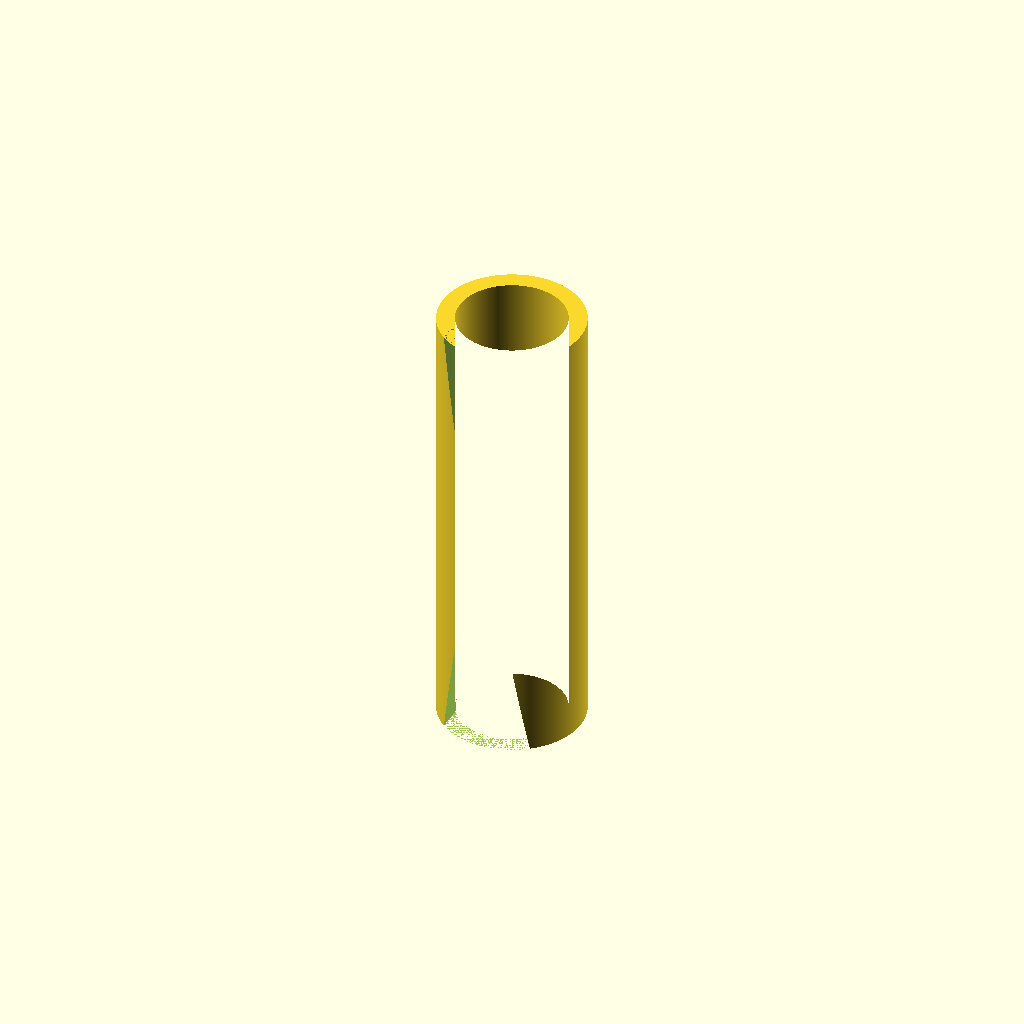
Cell 1 — every parameter at its default value.
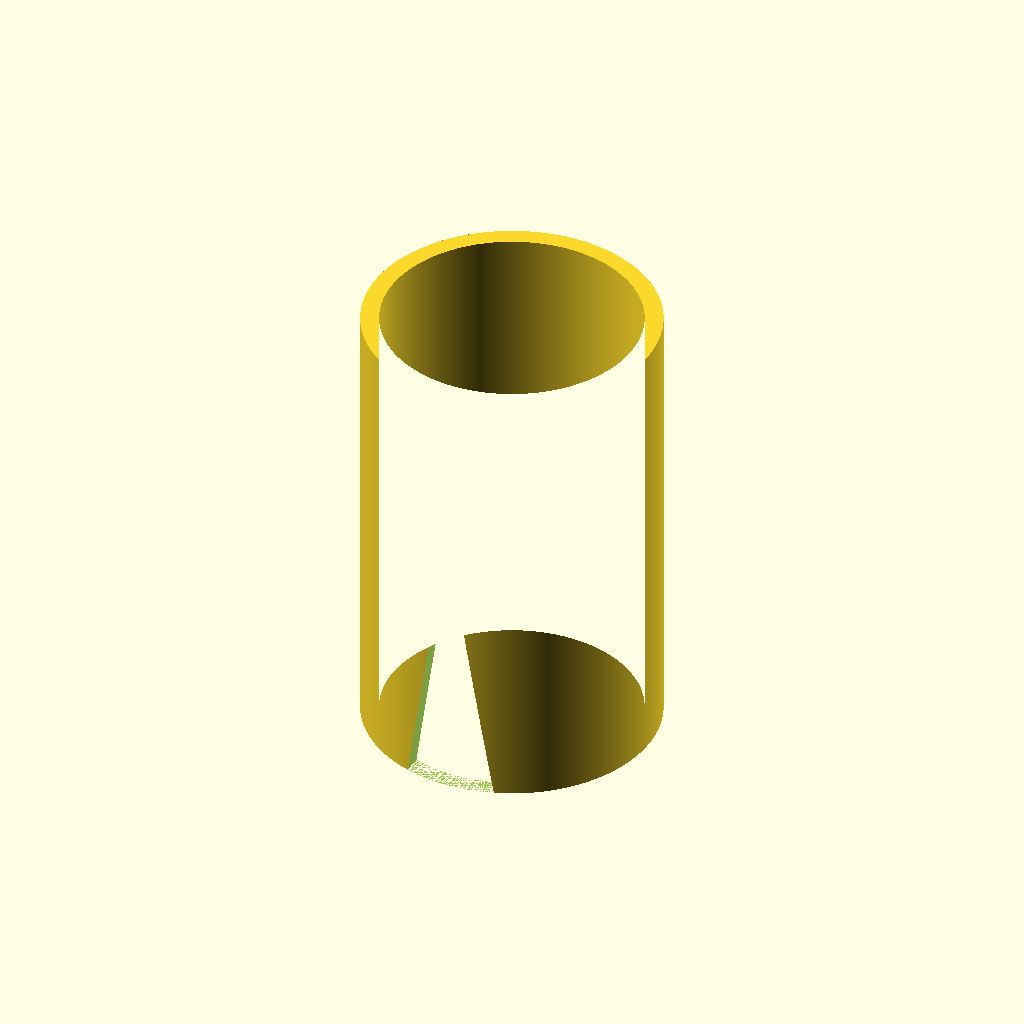
Cell 2: the same model with d = 32.
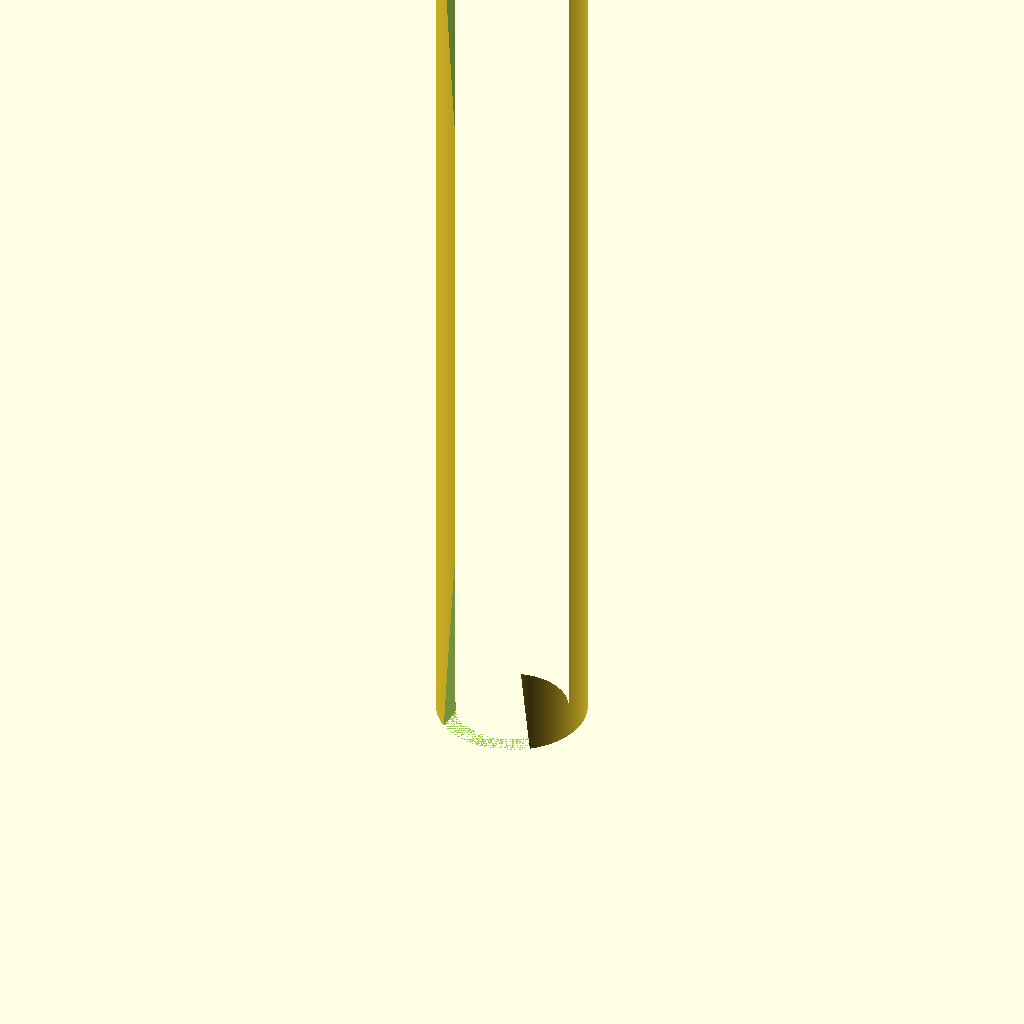
Cell 3 — h set to 100, the other parameters unchanged.
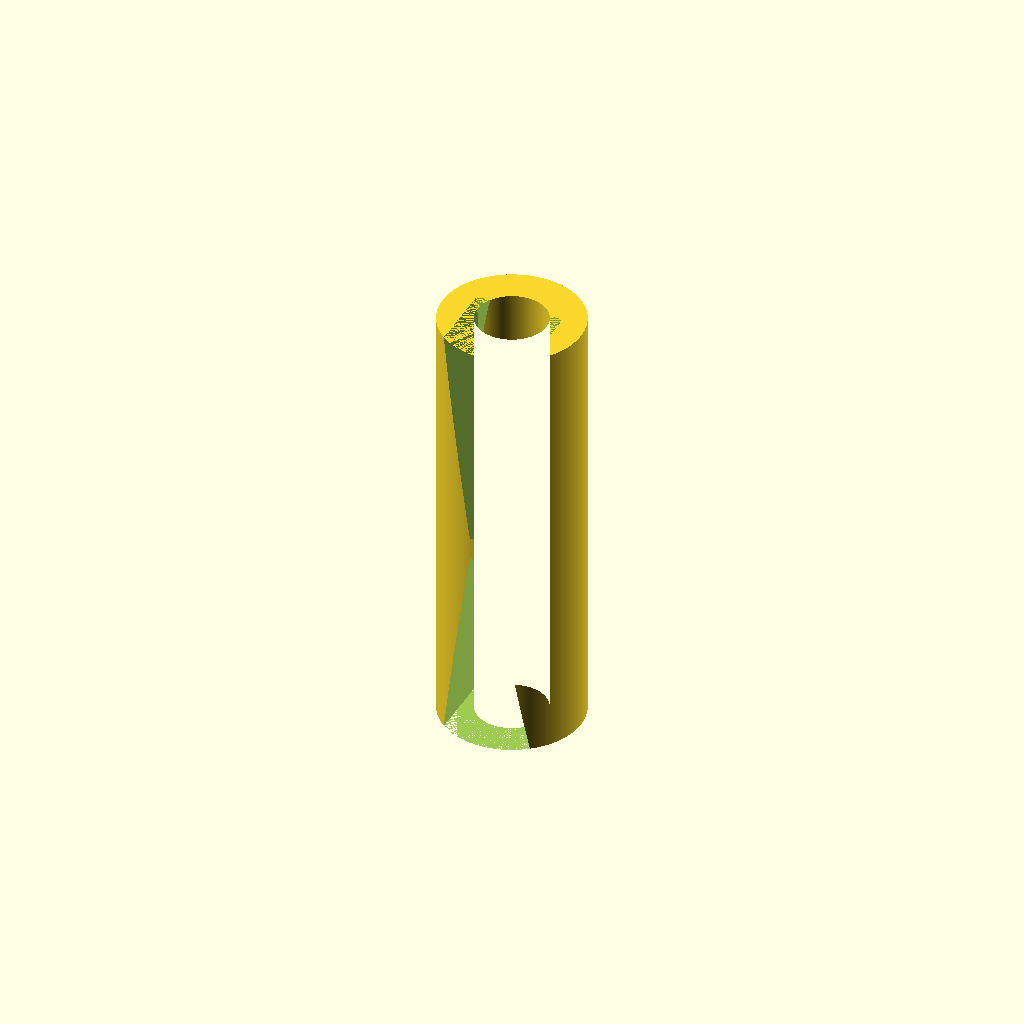
Cell 4: t = 4 (everything else at default).
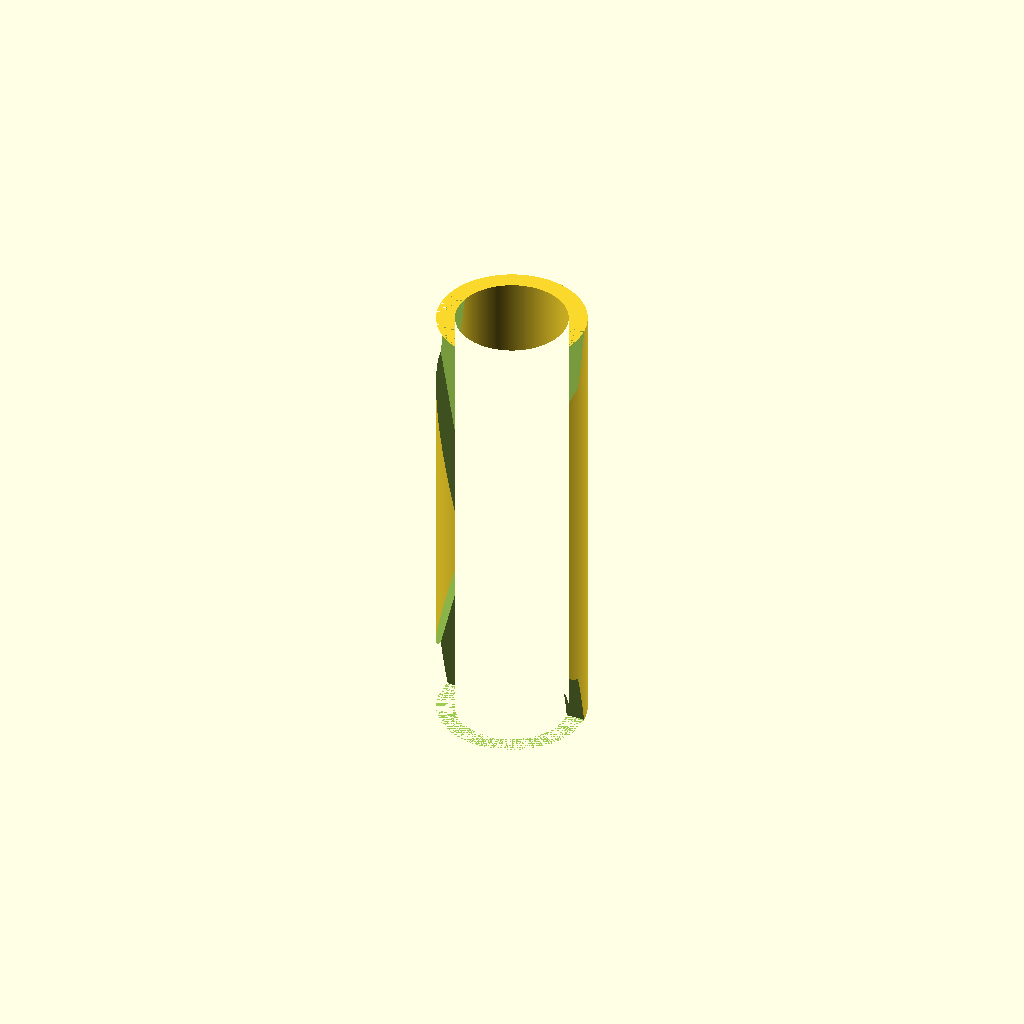
Cell 5: dt = 20 (everything else at default).
All cells are drawn from one camera (rotation 55°, 0°, 25°, orthographic, colour scheme Cornfield), so only the parameter changes between them.
OpenSCAD source file sheet_holder/sheet_holder.scad:

$fs=0.1;
$fa = 0.2;

d = 16;
h = 50;
t = 2;


dt = 10;

module diff_shape() {
    translate([0,-d/2+t/2])
    linear_extrude(h/2,scale=0.2)
    square([dt,d], center=true);
}

difference() {
    linear_extrude(h)
    difference() {
        circle(d = d);
        circle(d = d-t*2);
    }
    diff_shape();
    translate([0,0,h])
    mirror([0,0,-1])
    diff_shape();
}



//cylinder(d = 1.6, h = 5, $fn = 16);
Customizer parameters (derived from the source; name, type, default, range or options):
d: number, default 16
h: number, default 50
t: number, default 2
dt: number, default 10
